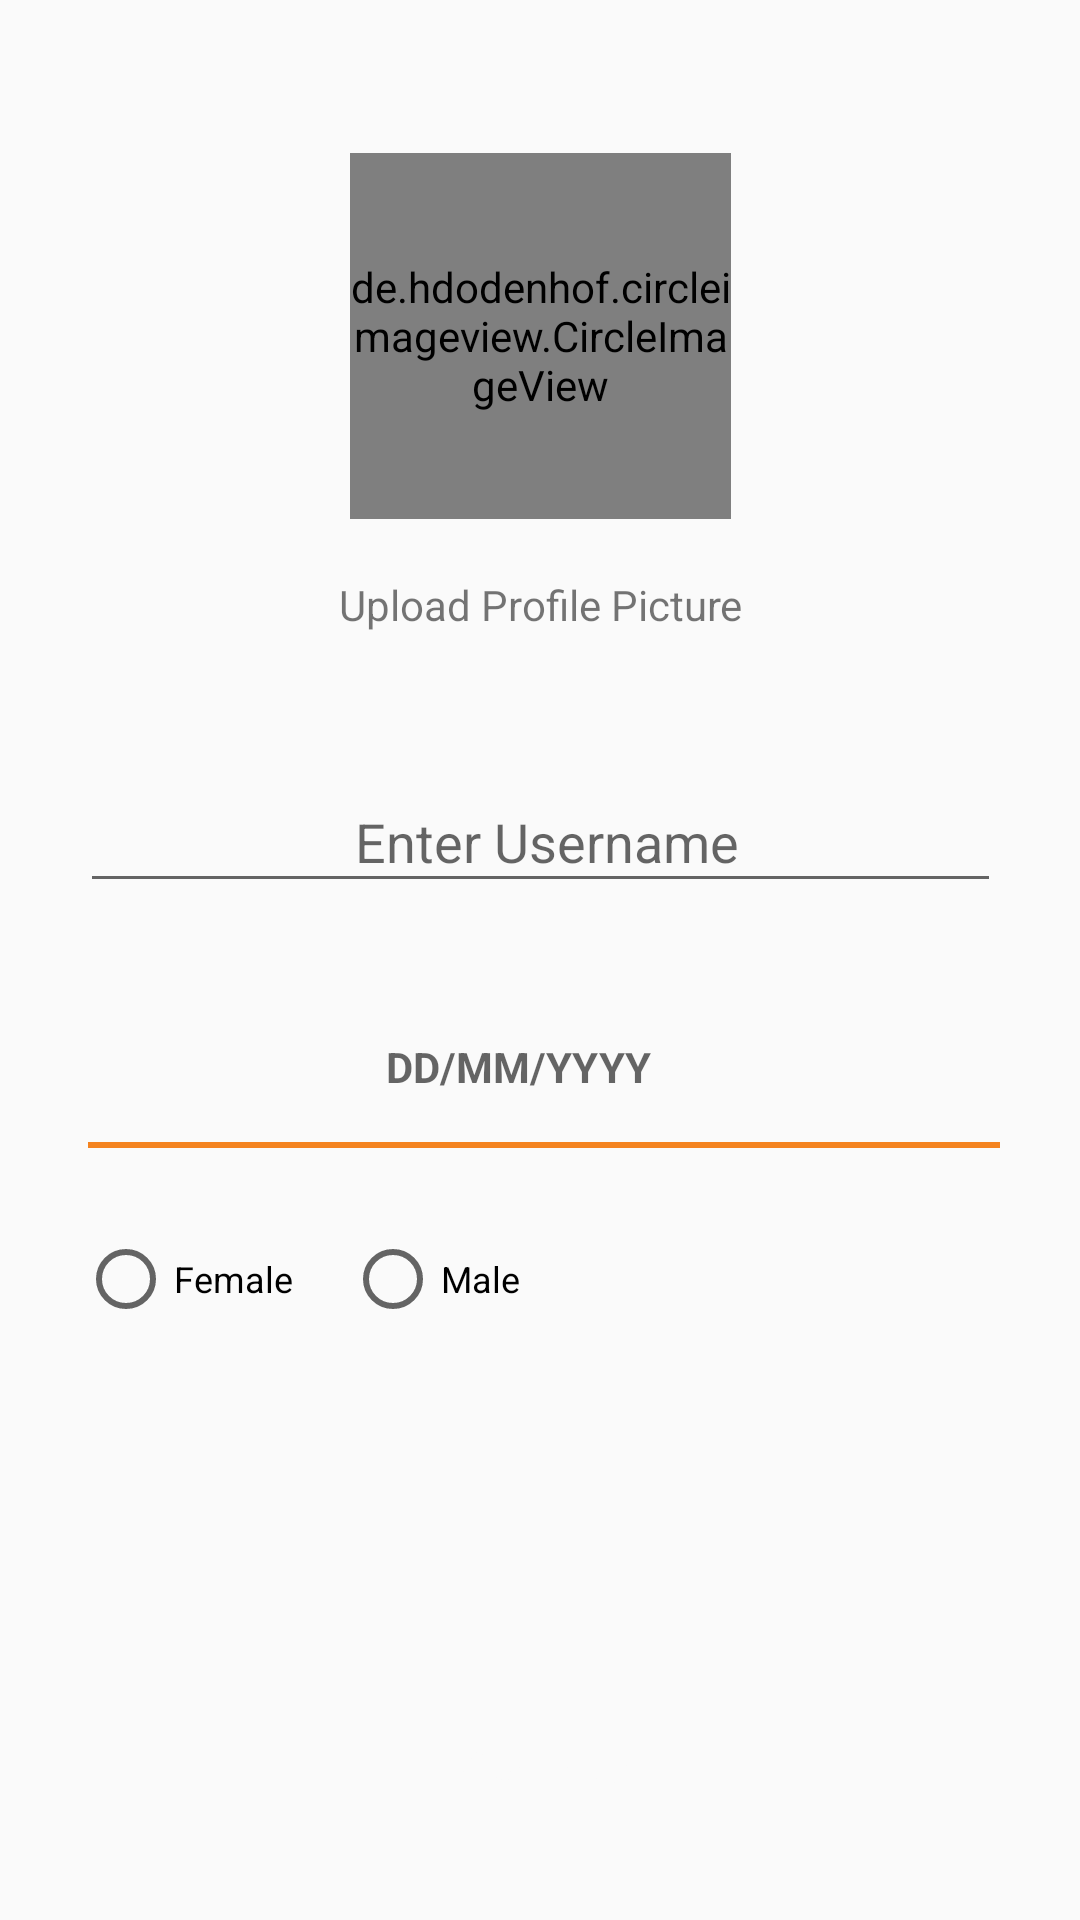

Here is an Android app screen rendered from its layout file. Give the layout XML and the strings, colors and styles it references.
<!-- AndroidManifest.xml: application theme NoActionBar -->
<!-- res/layout/userdetailsactivity.xml -->
<?xml version="1.0" encoding="utf-8"?>
<android.support.constraint.ConstraintLayout xmlns:android="http://schemas.android.com/apk/res/android"
    xmlns:app="http://schemas.android.com/apk/res-auto"
    xmlns:tools="http://schemas.android.com/tools"
    android:layout_width="match_parent"
    android:layout_height="match_parent"
    tools:layout_editor_absoluteY="25dp">


    <android.support.constraint.ConstraintLayout
        android:id="@+id/profile_icon"
        android:layout_width="0dp"
        android:layout_height="wrap_content"
        android:layout_centerHorizontal="true"

        android:layout_marginTop="11dp"
        android:layout_marginBottom="164dp"
        app:layout_constraintBottom_toTopOf="@+id/view"
        app:layout_constraintEnd_toEndOf="parent"
        app:layout_constraintHorizontal_bias="0.0"
        app:layout_constraintStart_toStartOf="parent"
        app:layout_constraintTop_toTopOf="parent"
        app:layout_constraintVertical_bias="0.0">

        <de.hdodenhof.circleimageview.CircleImageView
            android:id="@+id/profile_img"
            android:layout_width="127dp"
            android:layout_height="122dp"
            android:layout_alignParentStart="true"
            android:layout_alignParentLeft="true"

            android:layout_marginStart="8dp"
            android:layout_marginLeft="8dp"
            android:layout_marginTop="40dp"
            android:layout_marginEnd="8dp"
            android:layout_marginRight="8dp"
            android:foregroundGravity="center"
            android:src="@drawable/profile_icon"
            app:layout_constraintEnd_toEndOf="parent"
            app:layout_constraintStart_toStartOf="parent"
            app:layout_constraintTop_toTopOf="parent" />

        <ImageView
            android:id="@+id/edit_icon"
            android:layout_width="wrap_content"
            android:layout_height="wrap_content"
            android:layout_centerHorizontal="true"
            android:layout_centerVertical="true"
            android:layout_marginTop="10dp" />

        <TextView
            android:id="@+id/upload"
            android:layout_width="match_parent"
            android:layout_height="41dp"
            android:layout_below="@+id/profile_img"
            android:layout_marginStart="8dp"
            android:layout_marginLeft="8dp"
            android:layout_marginTop="8dp"
            android:layout_marginEnd="8dp"
            android:layout_marginRight="8dp"
            android:gravity="center"
            android:text="Upload Profile Picture"
            app:layout_constraintEnd_toEndOf="parent"
            app:layout_constraintHorizontal_bias="0.533"
            app:layout_constraintStart_toStartOf="parent"
            app:layout_constraintTop_toBottomOf="@+id/profile_img" />

    </android.support.constraint.ConstraintLayout>


    <EditText
        android:id="@+id/username"
        android:layout_width="307dp"
        android:layout_height="44dp"
        android:layout_marginStart="8dp"
        android:layout_marginLeft="8dp"
        android:layout_marginEnd="8dp"
        android:layout_marginRight="8dp"
        android:layout_marginBottom="5dp"
        android:gravity="center"
        android:hint=" Enter Username"
        android:inputType="textPersonName"
        android:maxLength="10"
        app:layout_constraintBottom_toTopOf="@+id/edit_dob"
        app:layout_constraintEnd_toEndOf="parent"
        app:layout_constraintStart_toStartOf="parent"
        app:layout_constraintTop_toBottomOf="@+id/profile_icon" />

    <TextView
        android:id="@+id/edit_dob"
        android:layout_width="306dp"
        android:layout_height="30dp"
        android:layout_marginStart="36dp"
        android:layout_marginLeft="36dp"
        android:layout_marginEnd="36dp"
        android:layout_marginRight="36dp"
        android:layout_marginBottom="1dp"
        android:gravity="center"
        android:hint=" DD/MM/YYYY"
        android:imeOptions="actionDone"
        android:inputType="date"
        android:textStyle="bold"
        android:lines="1"
        android:maxLength="10"
        app:layout_constraintBottom_toTopOf="@+id/radioGroup"
        app:layout_constraintEnd_toEndOf="parent"
        app:layout_constraintHorizontal_bias="1.0"
        app:layout_constraintStart_toStartOf="parent"
        app:layout_constraintTop_toBottomOf="@+id/username" />

    <View
        android:id="@+id/view"
        android:layout_width="304dp"
        android:layout_height="2dp"
        android:layout_marginStart="8dp"
        android:layout_marginLeft="8dp"
        android:layout_marginTop="8dp"
        android:layout_marginEnd="8dp"
        android:layout_marginRight="8dp"
        android:layout_marginBottom="24dp"
        android:background="@color/colorAccent"
        app:layout_constraintBottom_toTopOf="@+id/radioGroup"
        app:layout_constraintEnd_toEndOf="parent"
        app:layout_constraintHorizontal_bias="0.531"
        app:layout_constraintStart_toStartOf="parent"
        app:layout_constraintTop_toTopOf="parent"
        app:layout_constraintVertical_bias="1.0" />

    <Button
        android:id="@+id/btn_continue"
        android:layout_width="120dp"
        android:layout_height="47dp"
        android:layout_marginStart="8dp"
        android:layout_marginLeft="8dp"
        android:layout_marginTop="8dp"
        android:layout_marginEnd="8dp"
        android:layout_marginRight="8dp"
        android:layout_marginBottom="8dp"
        android:background="@drawable/button_background_orange"
        android:onClick="nextpage"
        android:padding="15dp"
        android:text=" Continue"
        android:textAllCaps="false"
        android:textColor="@color/mcam_color_light"
        app:layout_constraintBottom_toBottomOf="parent"
        app:layout_constraintEnd_toEndOf="parent"
        app:layout_constraintStart_toStartOf="parent"
        app:layout_constraintTop_toTopOf="parent"
        app:layout_constraintVertical_bias="0.964" />

    <RadioGroup
        android:id="@+id/radioGroup"
        android:layout_width="170dp"
        android:layout_height="40dp"
        android:layout_marginBottom="83dp"
        android:orientation="horizontal"
        app:layout_constraintBottom_toTopOf="@+id/btn_continue"
        app:layout_constraintStart_toStartOf="@+id/edit_dob"
        app:layout_constraintTop_toBottomOf="@+id/edit_dob">

        <RadioButton
            android:id="@+id/female"
            android:layout_width="73dp"
            android:layout_height="22dp"
            android:layout_marginStart="8dp"
            android:layout_marginLeft="8dp"
            android:layout_marginTop="8dp"
            android:layout_marginEnd="8dp"
            android:layout_marginRight="8dp"
            android:layout_marginBottom="8dp"
            android:onClick="count"
            android:text="Female"
            android:textSize="12dp"
            app:layout_constraintBottom_toTopOf="@+id/btn_continue"
            app:layout_constraintEnd_toEndOf="parent"
            app:layout_constraintHorizontal_bias="0.36"
            app:layout_constraintStart_toStartOf="parent"
            app:layout_constraintTop_toBottomOf="@+id/edit_dob"
            app:layout_constraintVertical_bias="0.0" />

        <RadioButton
            android:id="@+id/male"
            android:layout_width="61dp"
            android:layout_height="23dp"
            android:layout_marginStart="8dp"
            android:layout_marginLeft="8dp"
            android:layout_marginTop="8dp"
            android:layout_marginEnd="8dp"
            android:layout_marginRight="8dp"
            android:layout_marginBottom="8dp"
            android:onClick="count"
            android:text="Male"
            android:textSize="12dp"
            app:layout_constraintBottom_toTopOf="@+id/btn_continue"
            app:layout_constraintEnd_toEndOf="parent"
            app:layout_constraintHorizontal_bias="0.12"
            app:layout_constraintStart_toStartOf="parent"
            app:layout_constraintTop_toBottomOf="@+id/edit_dob"
            app:layout_constraintVertical_bias="0.0" />
    </RadioGroup>


</android.support.constraint.ConstraintLayout>
<!-- resources referenced by this layout -->
<resources>
  <color name="colorAccent">#f4831f</color>
  <color name="mcam_color_light">#FAFAFA</color>
  <!-- drawable profile_icon: png bitmap (drawable, 3961 bytes) -->
  <style name="NoActionBar" parent="Theme.AppCompat.Light.NoActionBar">
          <item name="colorPrimary">@color/colorPrimary</item>
          <item name="colorPrimaryDark">@color/colorPrimaryDark</item>
          <item name="colorAccent">@color/colorAccent</item>
  
  
      </style>
  <color name="colorPrimary">#f4831f</color>
  <color name="colorPrimaryDark"> #F5780B</color>
</resources>
